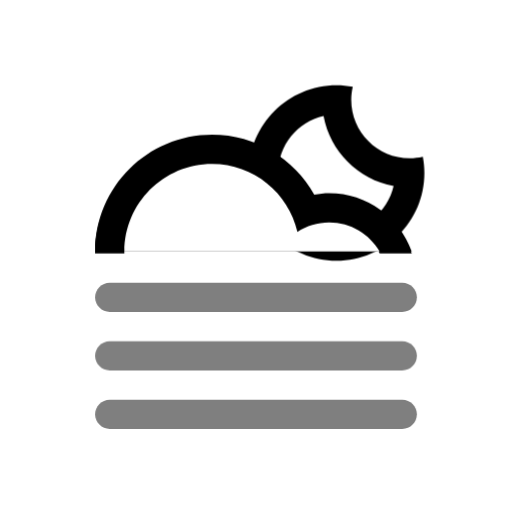
t = 0.00 s
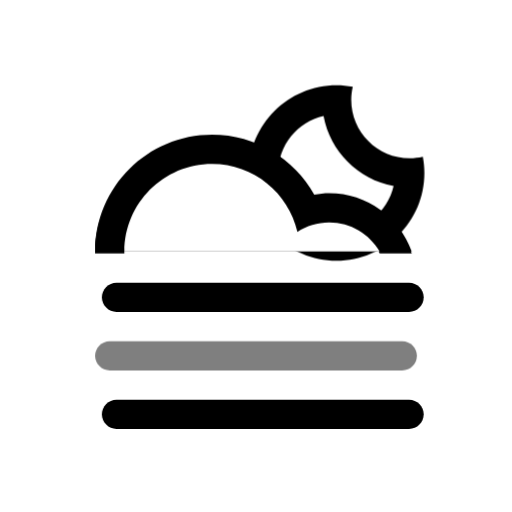
t = 6.00 s
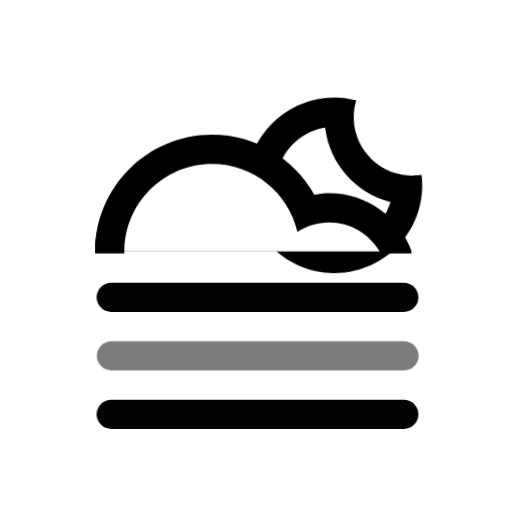
t = 6.75 s
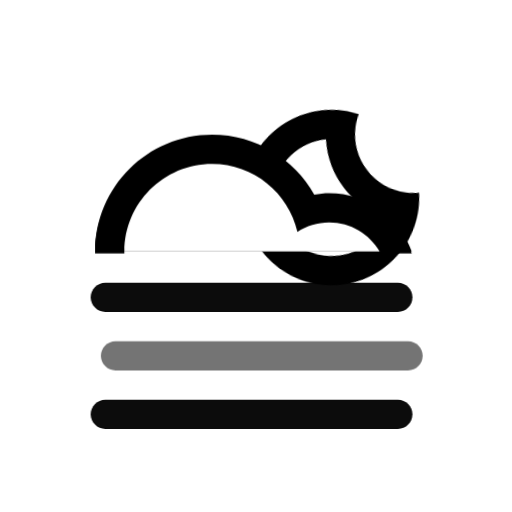
t = 7.50 s
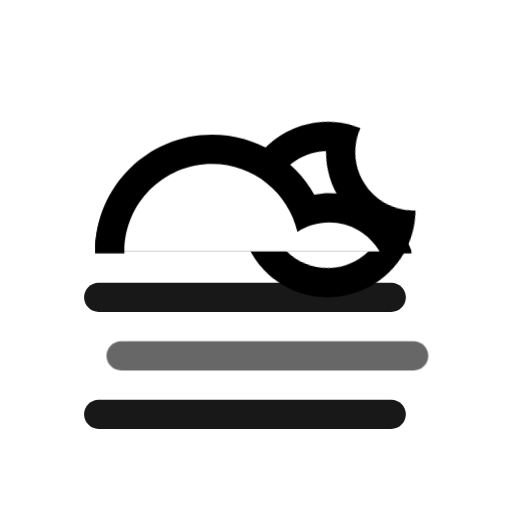
t = 8.25 s
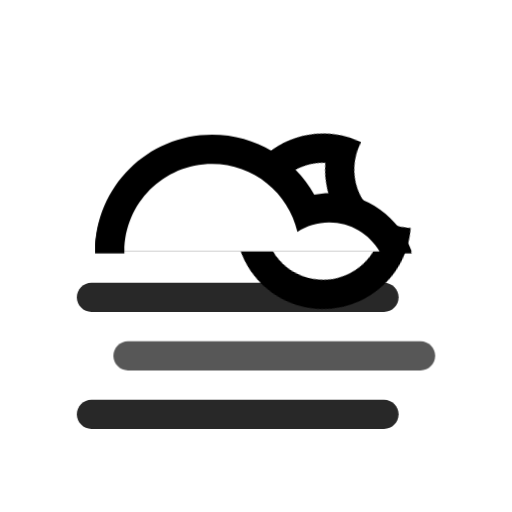
t = 9.00 s

The animated SVG that drew these frames (rendered in a browser with its animation timeline set to each time). Animation: 8 CSS @keyframes rules; frames cover the first 9.00 s, repeats indefinitely.

<svg
    version="1.1"
    id="cloudFogMoonFill"
    class="climacon climacon_cloudFogMoonFill"
    xmlns="http://www.w3.org/2000/svg"
    xmlns:xlink="http://www.w3.org/1999/xlink"
    x="0px"
    y="0px"
    viewBox="15 15 70 70"
    enable-background="new 15 15 70 70"
    xml:space="preserve">
    <style type="text/css"><![CDATA[

        svg{
            shape-rendering: geometricPrecision
        }

        g, path, circle, rect{
            -webkit-transform-origin: 50% 50%;
            -webkit-animation-iteration-count: infinite;
            -webkit-animation-timing-function: linear;
            -webkit-animation-duration: 12s;
            -webkit-animation-direction: normal;
            -moz-transform-origin: 50% 50%;
            -moz-animation-iteration-count: infinite;
            -moz-animation-timing-function: linear;
            -moz-animation-duration: 12s;
            -moz-animation-direction: normal;
            -o-transform-origin: 50% 50%;
            -o-animation-iteration-count: infinite;
            -o-animation-timing-function: linear;
            -o-animation-duration: 12s;
            -o-animation-direction: normal;
            transform-origin: 50% 50%;
            animation-iteration-count: infinite;
            animation-timing-function: linear;
            animation-duration: 12s;
            animation-direction: normal;
        }
       .climacon_componentWrap-moon_cloud {
            -webkit-animation-name: behindCloudMove, wobble;
            -moz-animation-name: behindCloudMove, wobble;
            -o-animation-name: behindCloudMove, wobble;
            animation-name: behindCloudMove, wobble;

            -webkit-animation-iteration-count: 1, infinite;
            -moz-animation-iteration-count: 1, infinite;
            -o-animation-iteration-count: 1, infinite;
            animation-iteration-count: 1, infinite;

            -webkit-animation-timing-function: ease-out, linear;
            -moz-animation-timing-function: ease-out, linear;
            -o-animation-timing-function: ease-out, linear;
            animation-timing-function: ease-out, linear;

            -webkit-animation-delay: 0, 3s;
            -moz-animation-delay: 0, 3s;
            -o-animation-delay: 0, 3s;
            animation-delay: 0, 3s;

            -webkit-animation-duration: 3s, 12s;
            -moz-animation-duration: 3s, 12s;
            -o-animation-duration: 3s, 12s;
            animation-duration: 3s, 12s;
        }
        /* FOG */
        .climacon_component-stroke_fogLine {
            
            fill-opacity: 0.5;
          
            -webkit-animation-name: translateFog, fillOpacityFog;
            -moz-animation-name: translateFog, fillOpacityFog;
            -o-animation-name: translateFog, fillOpacityFog;
            animation-name: translateFog, fillOpacityFog;

            -webkit-animation-iteration-count: infinite;
            -moz-animation-iteration-count: infinite;
            -o-animation-iteration-count: infinite;
            animation-iteration-count: infinite;

            -webkit-animation-direction: normal;
            -moz-animation-direction: normal;
            -o-animation-direction: normal;
            animation-direction: normal;

            -webkit-animation-timing-function: ease-in;
            -moz-animation-timing-function: ease-in;
            -o-animation-timing-function: ease-in;
            animation-timing-function: ease-in;

            -webkit-animation-duration: 12s;
            -moz-animation-duration: 12s;
            -o-animation-duration: 12s;
            animation-duration: 12s;

        }

        .climacon_component-stroke_fogLine:nth-child(even) {
            -webkit-animation-delay: 6s;
            -moz-animation-delay: 6s;
            -o-animation-delay: 6s;
            animation-delay: 6s;
        }


        @-webkit-keyframes translateFog {
          0% {
            -webkit-transform: translateY(0);
          }

          25% {
            -webkit-transform: translateX(2.5px);
          }

          75% {
            -webkit-transform: translateX(-2.5px);
          }

          100% {
            -webkit-transform: translateX(0);
          }
        }

        @-moz-keyframes translateFog {
          0% {
            -moz-transform: translateY(0);
          }

          25% {
            -moz-transform: translateX(2.5px);
          }

          75% {
            -moz-transform: translateX(-2.5px);
          }

          100% {
            -moz-transform: translateX(0);
          }
        }

        @-o-keyframes translateFog {
          0% {
            -o-transform: translateY(0);
          }

          25% {
            -o-transform: translateX(2.5px);
          }

          75% {
            -o-transform: translateX(-2.5px);
          }

          100% {
            -o-transform: translateX(0);
          }
        }

        @keyframes translateFog {
          0% {
            transform: translateY(0);
          }

          25% {
            transform: translateX(2.5px);
          }

          75% {
            transform: translateX(-2.5px);
          }

          100% {
            transform: translateX(0);
          }
        }
        @-webkit-keyframes fillOpacityFog {
          0% {
            fill-opacity: 0.5;
            stroke-opacity: 0.5;
          }

          50% {
            fill-opacity: 1;
            stroke-opacity: 1;
          }

          100% {
            fill-opacity: 0.5;
            stroke-opacity: 0.5;
          }
        }

        @-moz-keyframes fillOpacityFog {
          0% {
            fill-opacity: 0.5;
            stroke-opacity: 0.5;
          }

          50% {
            fill-opacity: 1;
            stroke-opacity: 1;
          }

          100% {
            fill-opacity: 0.5;
            stroke-opacity: 0.5;
          }
        }

        @-o-keyframes fillOpacityFog {
          0% {
            fill-opacity: 0.5;
            stroke-opacity: 0.5;
          }

          50% {
            fill-opacity: 1;
            stroke-opacity: 1;
          }

          100% {
            fill-opacity: 0.5;
            stroke-opacity: 0.5;
          }
        }

        @keyframes fillOpacityFog {
          0% {
            fill-opacity: 0.5;
            stroke-opacity: 0.5;
          }

          50% {
            fill-opacity: 1;
            stroke-opacity: 1;
          }

          100% {
            fill-opacity: 0.5;
            stroke-opacity: 0.5;
          }
        }

      @-webkit-keyframes wobble{
            0%{
                -webkit-transform: rotate(0);
            }
            25%{
                -webkit-transform: rotate(-15deg);
            }
            50%{
                -webkit-transform: rotate(0);
            }
            75%{
                -webkit-transform: rotate(15deg);
            }
            100%{
                -webkit-transform: rotate(0deg);
            }
        }

        @-moz-keyframes wobble{
            0%{
                -moz-transform: rotate(0);
            }
            25%{
                -moz-transform: rotate(-15deg);
            }
            50%{
                -moz-transform: rotate(0);
            }
            75%{
                -moz-transform: rotate(15deg);
            }
            100%{
                -moz-transform: rotate(0deg);
            }
        }

        @-o-keyframes wobble{

            0%{
                -o-transform: rotate(0);
            }
            25%{
                -o-transform: rotate(-15deg);
            }
            50%{
                -o-transform: rotate(0);
            }
            75%{
                -o-transform: rotate(15deg);
            }
            100%{
                -o-transform: rotate(0deg);
            }
        }

        @keyframes wobble{
            0%{
                transform: rotate(0);
            }
            25%{
                transform: rotate(-15deg);
            }
            50%{
                transform: rotate(0);
            }
            75%{
                transform: rotate(15deg);
            }
            100%{
                transform: rotate(0deg);
            }
        }

        @-webkit-keyframes behindCloudMove {
            0% {
                -webkit-transform: translateX(-1.75px) translateY(1.75px);
            }

            100% {
                -webkit-transform: translateX(0) translateY(0);
            }
        }

            @-moz-keyframes behindCloudMove {
            0% {
                -moz-transform: translateX(-1.75px) translateY(1.75px);
            }

            100% {
                -moz-transform: translateX(0) translateY(0);
            }
         }

         @-o-keyframes behindCloudMove {
            0% {
                -o-transform: translateX(-1.75px) translateY(1.75px);
            }

            100% {
                -o-transform: translateX(0) translateY(0);
            }
        }

        @keyframes behindCloudMove {
            0% {
                transform: translateX(-1.75px) translateY(1.75px);
            }
            100% {
                transform: translateX(0) translateY(0);
            }
        }
    ]]></style>
    <clipPath id="moonCloudFillClip">
        <path
        d="M0,0v100h100V0H0z M60.943,46.641c-4.418,0-7.999-3.582-7.999-7.999c0-3.803,2.655-6.979,6.211-7.792c0.903,4.854,4.726,8.676,9.579,9.58C67.922,43.986,64.745,46.641,60.943,46.641z"/>
    </clipPath>
    <g class="climacon_iconWrap climacon_iconWrap-cloudFogMoonFill">
        <g clip-path="url(#cloudFillClip)">
            <g class="climacon_componentWrap climacon_componentWrap-moon climacon_componentWrap-moon_cloud">
                <path
                class="climacon_component climacon_component-stroke climacon_component-stroke_sunBody"
                d="M61.023,50.641c-6.627,0-11.999-5.372-11.999-11.998c0-6.627,5.372-11.999,11.999-11.999c0.755,0,1.491,0.078,2.207,0.212c-0.132,0.576-0.208,1.173-0.208,1.788c0,4.418,3.582,7.999,8,7.999c0.614,0,1.212-0.076,1.788-0.208c0.133,0.717,0.211,1.452,0.211,2.208C73.021,45.269,67.649,50.641,61.023,50.641z"/>
                <path
                class="climacon_component climacon_component-fill climacon_component-fill_moon"
                fill="#FFFFFF"
                d="M59.235,30.851c-3.556,0.813-6.211,3.989-6.211,7.792c0,4.417,3.581,7.999,7.999,7.999c3.802,0,6.979-2.655,7.791-6.211C63.961,39.527,60.139,35.705,59.235,30.851z"/>
            </g>
        </g>
        <g class="climacon_componentWrap climacon_componentWrap-Fog">
            <path
            class="climacon_component climacon_component-stroke climacon_component-stroke_fogLine climacon_component-stroke_fogLine-top"
            d="M69.998,57.641H30.003c-1.104,0-2-0.895-2-2c0-1.104,0.896-2,2-2h39.995c1.104,0,2,0.896,2,2C71.998,56.746,71.104,57.641,69.998,57.641z"/>
            <path
            class="climacon_component climacon_component-stroke climacon_component-stroke_fogLine climacon_component-stroke_fogLine-middle"
            d="M69.998,65.641H30.003c-1.104,0-2-0.896-2-2s0.896-2,2-2h39.995c1.104,0,2,0.896,2,2C71.998,64.744,71.104,65.641,69.998,65.641z"/>
            <path
            class="climacon_component climacon_component-stroke climacon_component-stroke_fogLine climacon_component-stroke_fogLine-bottom"
            d="M30.003,69.639h39.995c1.104,0,2,0.896,2,2c0,1.105-0.896,2-2,2H30.003c-1.104,0-2-0.895-2-2C28.003,70.535,28.898,69.639,30.003,69.639z"/>
        </g>
        <g class="climacon_componentWrap climacon_componentWrap-cloud">
            <path
            class="climacon_component climacon_component-stroke climacon_component-stroke_cloud"
            d="M59.999,45.643c-1.601,0-3.083,0.48-4.333,1.291c-1.232-5.317-5.974-9.291-11.665-9.291c-6.626,0-11.998,5.373-11.998,12h-4c0-8.835,7.163-15.999,15.998-15.999c6.004,0,11.229,3.312,13.965,8.204c0.664-0.113,1.337-0.205,2.033-0.205c5.222,0,9.651,3.342,11.301,8h-4.381C65.535,47.253,62.958,45.643,59.999,45.643z"/>
            <path 
            class="climacon_component climacon_component-stroke climacon_component-stroke_cloud"
            d="M71.287,49.355c-1.659-4.632-6.08-7.954-11.289-7.954c-0.695,0-1.369,0.091-2.033,0.205C55.229,36.72,50.004,33.413,44,33.413c-8.824,0-15.977,7.134-15.996,15.942H71.287z"/>
            <path 
            fill="#FFFFFF" 
            class="climacon_component climacon_component-fill climacon_component-fill_cloud"
            d="M66.897,49.376c-1.389-2.369-3.955-3.965-6.899-3.965c-1.602,0-3.082,0.48-4.334,1.291c-1.23-5.316-5.973-9.291-11.664-9.291c-6.615,0-11.977,5.354-11.996,11.965H66.897z"/>
        </g>
    </g>
</svg><!-- cloudFogMoonFill -->
